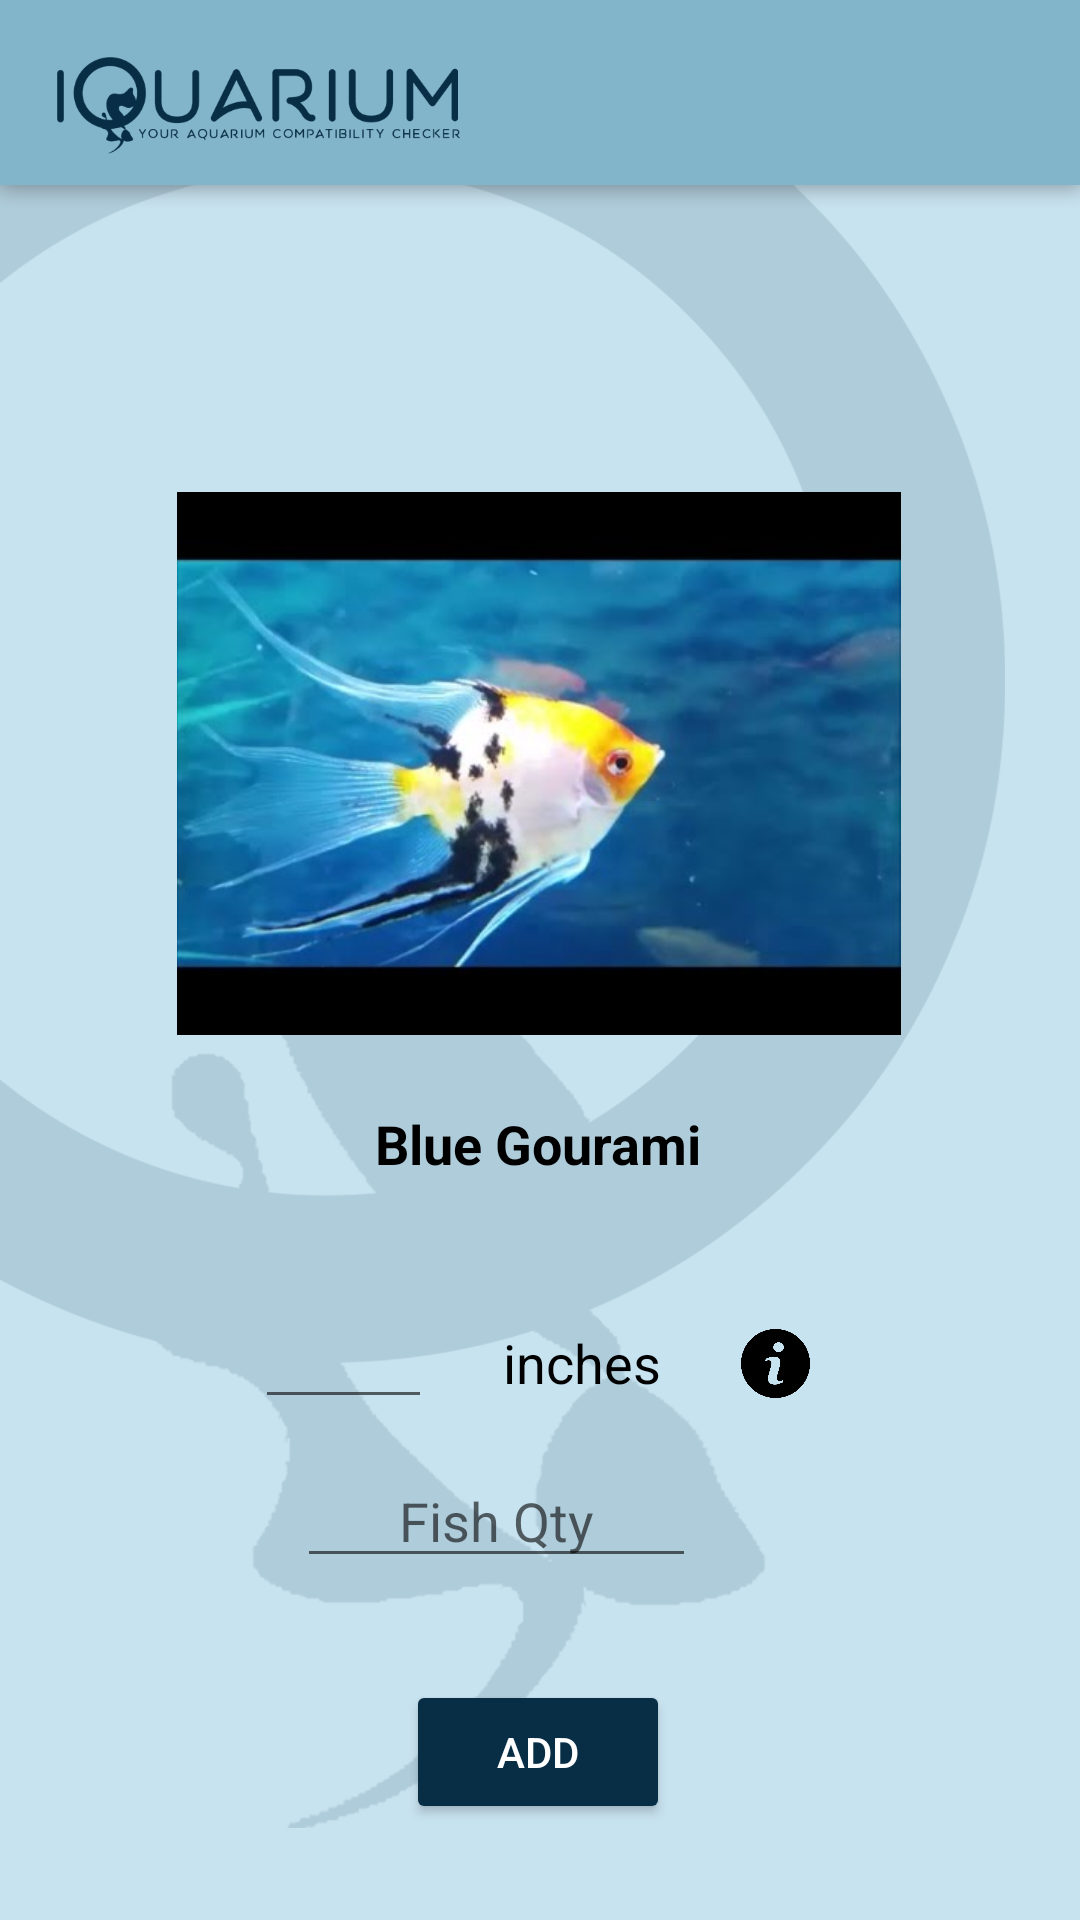

Produce the Android XML layout that renders to this screen, including the resource entries it uses.
<!-- AndroidManifest.xml: application theme AppTheme -->
<!-- res/layout/activity_add_fish_page_final.xml -->
<?xml version="1.0" encoding="utf-8"?>
<android.support.constraint.ConstraintLayout xmlns:android="http://schemas.android.com/apk/res/android"
    xmlns:app="http://schemas.android.com/apk/res-auto"
    xmlns:tools="http://schemas.android.com/tools"
    android:layout_width="match_parent"
    android:layout_height="match_parent"
    android:background="@mipmap/background2"
    tools:context=".AddFishPageFinal">

    <TextView
        android:id="@+id/textViewFishName"
        android:layout_width="183dp"
        android:layout_height="53dp"
        android:layout_marginTop="24dp"
        android:text="Blue Gourami"
        android:textAlignment="center"
        android:textColor="#000000"
        android:textSize="18sp"
        android:textStyle="bold"
        app:layout_constraintEnd_toEndOf="parent"
        app:layout_constraintHorizontal_bias="0.498"
        app:layout_constraintStart_toStartOf="parent"
        app:layout_constraintTop_toBottomOf="@+id/imageViewFish" />

    <EditText
        android:id="@+id/editTextSize"
        android:layout_width="59dp"
        android:layout_height="43dp"
        android:layout_marginStart="8dp"
        android:layout_marginTop="8dp"
        android:layout_marginEnd="8dp"
        android:ems="10"
        android:textAlignment="center"
        android:inputType="numberDecimal"
        android:maxLength="4"
        app:layout_constraintEnd_toEndOf="parent"
        app:layout_constraintHorizontal_bias="0.27"
        app:layout_constraintStart_toStartOf="parent"
        app:layout_constraintTop_toBottomOf="@+id/textViewFishName" />

    <Button
        style="@style/Widget.AppCompat.Button.Colored"
        android:id="@+id/addBtn"
        android:layout_width="wrap_content"
        android:layout_height="wrap_content"
        android:layout_marginStart="8dp"
        android:layout_marginLeft="8dp"
        android:layout_marginTop="34dp"
        android:layout_marginEnd="8dp"
        android:layout_marginRight="8dp"
        android:text="ADD"
        android:hint="Fish Size"
        app:layout_constraintEnd_toEndOf="parent"
        app:layout_constraintHorizontal_bias="0.498"
        app:layout_constraintStart_toStartOf="parent"
        app:layout_constraintTop_toBottomOf="@+id/editTextQty" />

    <EditText
        android:id="@+id/editTextQty"
        android:layout_width="133dp"
        android:layout_height="41dp"
        android:layout_marginStart="99dp"
        android:layout_marginTop="12dp"
        android:layout_marginEnd="99dp"
        android:ems="10"
        android:hint="Fish Qty"
        android:inputType="number"
        android:textAlignment="center"
        android:maxLength="3"
        app:layout_constraintEnd_toEndOf="parent"
        app:layout_constraintHorizontal_bias="0.0"
        app:layout_constraintStart_toStartOf="parent"
        app:layout_constraintTop_toBottomOf="@+id/editTextSize" />

    <ImageView
        android:id="@+id/imageViewFish"
        android:layout_width="255dp"
        android:layout_height="181dp"
        android:layout_marginStart="78dp"
        android:layout_marginTop="164dp"
        android:layout_marginEnd="78dp"
        app:layout_constraintEnd_toEndOf="parent"
        app:layout_constraintHorizontal_bias="0.51"
        app:layout_constraintStart_toStartOf="parent"
        app:layout_constraintTop_toTopOf="parent"
        app:srcCompat="@drawable/angelfish" />

    <TextView
        android:id="@+id/textView9"
        android:layout_width="79dp"
        android:layout_height="31dp"
        android:layout_marginStart="8dp"
        android:layout_marginTop="20dp"
        android:layout_marginEnd="8dp"
        android:text="inches"
        android:textAlignment="center"
        android:textColor="#000000"
        android:textSize="18sp"
        app:layout_constraintEnd_toEndOf="parent"
        app:layout_constraintHorizontal_bias="0.023"
        app:layout_constraintStart_toEndOf="@+id/editTextSize"
        app:layout_constraintTop_toBottomOf="@+id/textViewFishName" />

    <ImageButton
        android:id="@+id/stockInfo"
        android:layout_width="23dp"
        android:layout_height="24dp"
        android:layout_marginTop="20dp"
        android:background="?android:attr/panelBackground"
        android:scaleType="fitEnd"
        android:src="@drawable/info"
        app:layout_constraintEnd_toEndOf="parent"
        app:layout_constraintHorizontal_bias="0.129"
        app:layout_constraintStart_toEndOf="@+id/textView9"
        app:layout_constraintTop_toBottomOf="@+id/textViewFishName" />
</android.support.constraint.ConstraintLayout>
<!-- resources referenced by this layout -->
<resources>
  <!-- drawable angelfish: jpg bitmap (drawable, 19483 bytes) -->
  <!-- drawable info: png bitmap (drawable, 11879 bytes) -->
  <!-- mipmap background2: png bitmap (mipmap-xxhdpi, 143486 bytes) -->
  <style name="AppTheme" parent="Theme.AppCompat.Light.NoActionBar">
          
          <item name="colorPrimary">@color/colorPrimary</item>
          <item name="colorPrimaryDark">@color/colorPrimaryDark</item>
          <item name="colorAccent">@color/buttonColor</item>
  
      </style>
  <color name="colorPrimary">#000000</color>
  <color name="colorPrimaryDark">#000000</color>
  <color name="buttonColor">#072e45</color>
</resources>
